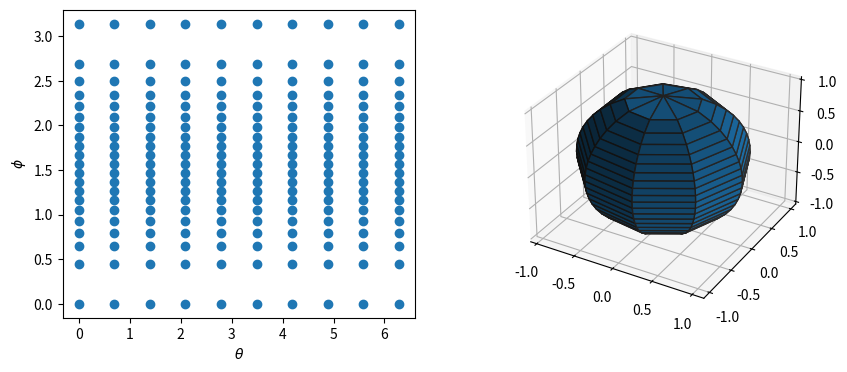

This chart was generated by the following Python code:
import numpy as np
import matplotlib.pyplot as plt
# from mpl_toolkits.mplot3d import Axes3D

def plot1():
    r = 1.0

    t = np.linspace(0, 2*np.pi, 20)
    p = np.linspace(0,   np.pi, 10)

    theta,phi = np.meshgrid(t,p)

    x = r*np.cos(theta)*np.sin(phi)
    y = r*np.sin(theta)*np.sin(phi)
    z = r*np.cos(phi)

    fig = plt.figure(figsize=(10,4))
    ax1 = fig.add_subplot(121)
    ax2 = fig.add_subplot(122, projection='3d')

    ax1.plot(theta.flatten(), phi.flatten(), 'o')
    ax1.set_xlabel("$\\theta$")
    ax1.set_ylabel("$\\phi$")

    ax2.plot_surface(x,y,z, edgecolors='0.2')

    plt.show()

def plot2():
    n = 10
    r = 1.0

    t,delta_theta = np.linspace(0, 2*np.pi, 10, retstep=True)
    delta_S = delta_theta / n


    p = 1 - np.arange(2*n+1) * delta_S / (r**2 * delta_theta) 

    print(p)

    p = np.arccos(p)

    print(p)


    theta,phi = np.meshgrid(t,p)


    x = r*np.cos(theta)*np.sin(phi)
    y = r*np.sin(theta)*np.sin(phi)
    z = r*np.cos(phi)


    fig = plt.figure(figsize=(10,4))
    ax1 = fig.add_subplot(121)
    ax2 = fig.add_subplot(122, projection='3d')

    ax1.plot(theta.flatten(), phi.flatten(), 'o')
    ax1.set_xlabel("$\\theta$")
    ax1.set_ylabel("$\\phi$")

    ax2.plot_surface(x,y,z, edgecolors='0.2')

    plt.show()

plot2()